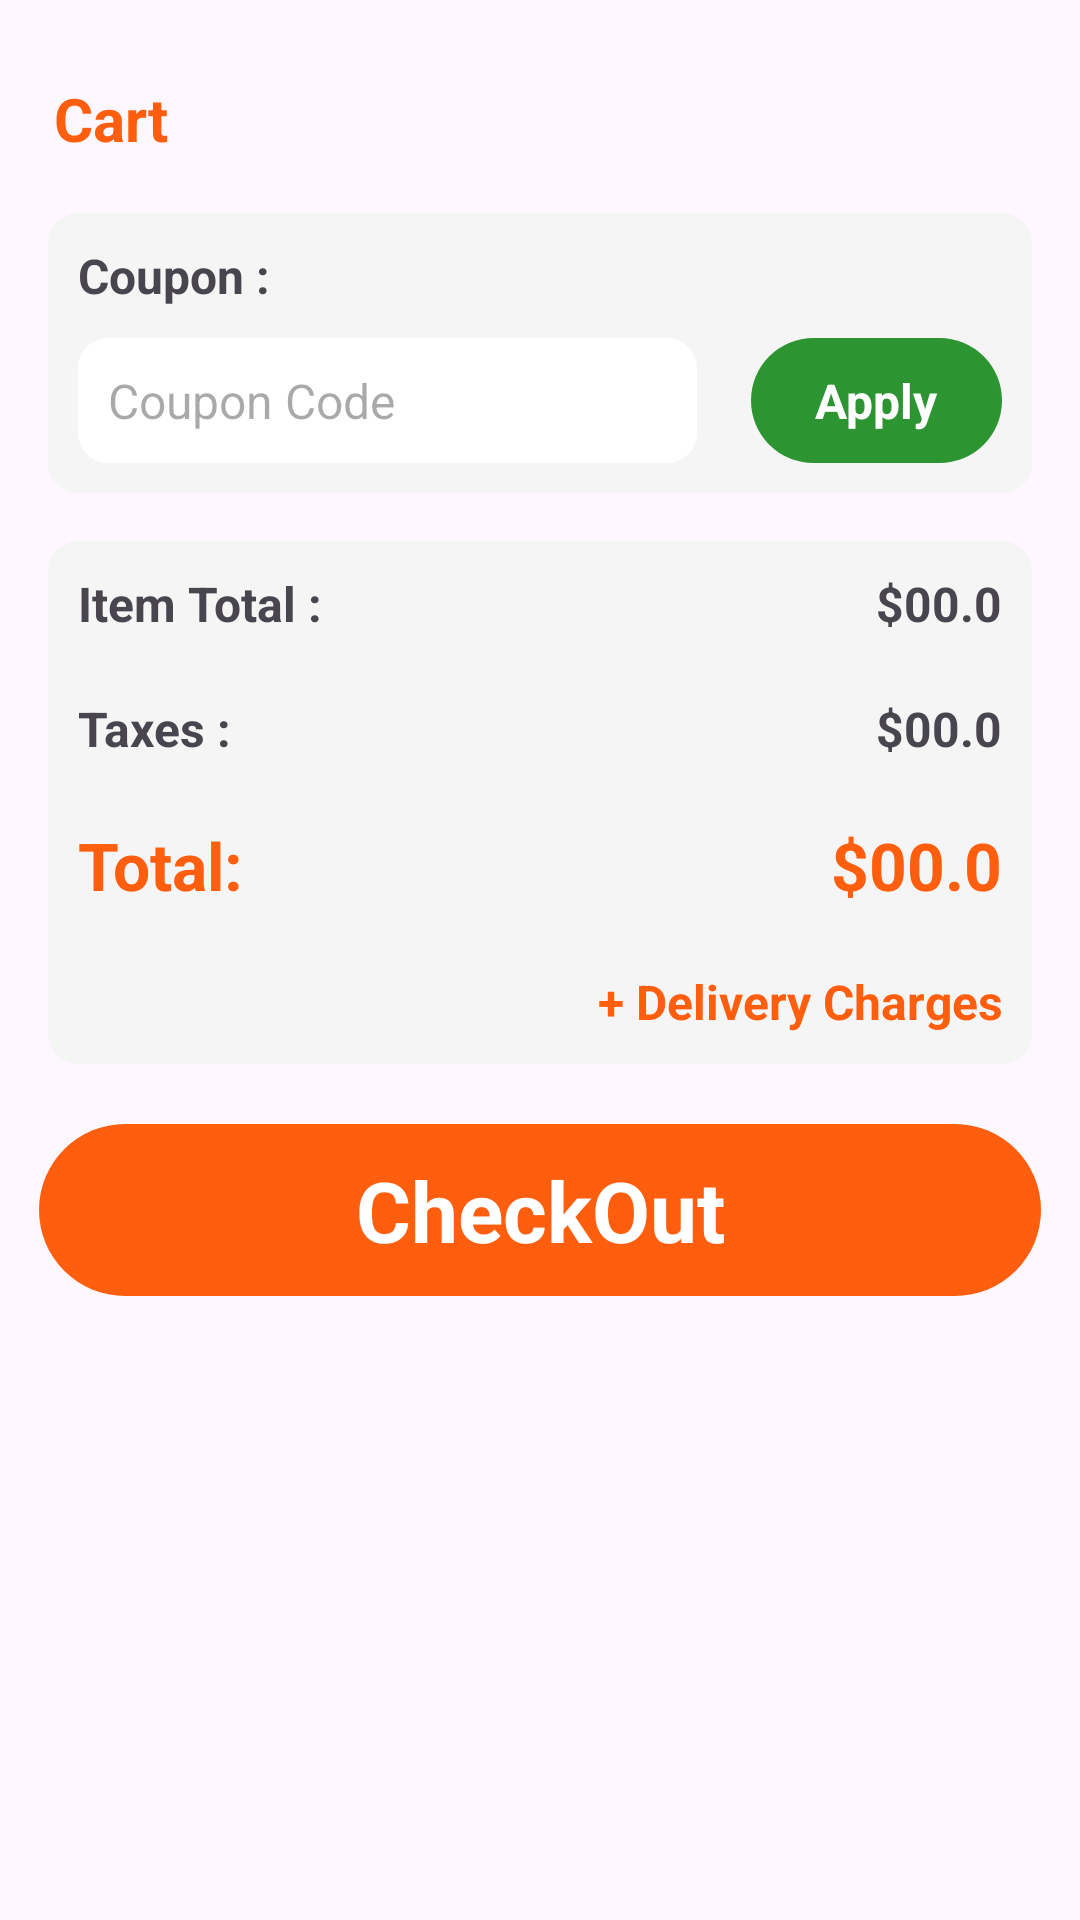

Reconstruct the res/layout file that produces this screen, plus the resources it refers to.
<!-- AndroidManifest.xml: application theme Theme.Ladidh -->
<!-- res/layout/activity_cart.xml -->
<?xml version="1.0" encoding="utf-8"?>
<androidx.constraintlayout.widget.ConstraintLayout xmlns:android="http://schemas.android.com/apk/res/android"
    xmlns:app="http://schemas.android.com/apk/res-auto"
    xmlns:tools="http://schemas.android.com/tools"
    android:layout_width="match_parent"
    android:layout_height="match_parent"
    tools:context=".cart">

    <ScrollView
        android:layout_width="match_parent"
        android:layout_height="match_parent"
        >


        <LinearLayout
            android:layout_width="match_parent"
            android:layout_height="match_parent"
            android:layout_margin="8dp"
            android:orientation="vertical"
            app:layout_constraintBottom_toBottomOf="parent"
            app:layout_constraintTop_toTopOf="parent"
            tools:layout_editor_absoluteX="8dp">

            <TextView
                android:id="@+id/textView6"
                android:layout_width="match_parent"
                android:layout_height="wrap_content"
                android:layout_marginTop="8dp"
                android:padding="10dp"
                android:text="Cart"
                android:textColor="@color/primary"
                android:textSize="20sp"
                android:textStyle="bold" />

            <androidx.recyclerview.widget.RecyclerView
                android:id="@+id/cartRecycleView"
                android:layout_width="match_parent"
                android:layout_height="wrap_content">


            </androidx.recyclerview.widget.RecyclerView>

            <LinearLayout
                android:layout_width="match_parent"
                android:layout_height="wrap_content"
                android:layout_margin="8dp"
                android:background="@drawable/menu_item_background"
                android:orientation="vertical">

                <TextView
                    android:layout_width="wrap_content"
                    android:layout_height="wrap_content"
                    android:layout_weight=".5"
                    android:padding="10dp"
                    android:text="Coupon :"
                    android:textSize="16sp"
                    android:textStyle="bold" />

                <LinearLayout
                    android:layout_width="match_parent"
                    android:layout_height="wrap_content"
                    android:orientation="horizontal">

                    <EditText
                        android:id="@+id/coupon"
                        android:layout_width="wrap_content"
                        android:layout_height="wrap_content"
                        android:layout_marginLeft="10dp"
                        android:layout_marginRight="10dp"
                        android:layout_marginBottom="10dp"
                        android:layout_weight=".8"
                        android:background="@drawable/input_backgroud"
                        android:hint="Coupon Code"
                        android:padding="10dp"
                        android:textSize="16sp"

                        >

                    </EditText>

                    <TextView
                        android:id="@+id/apply"
                        android:layout_width="wrap_content"
                        android:layout_height="wrap_content"
                        android:layout_marginLeft="8dp"
                        android:layout_marginRight="10dp"
                        android:layout_weight=".2"
                        android:background="@drawable/go_to_cart"
                        android:clickable="true"
                        android:foreground="?attr/selectableItemBackground"
                        android:gravity="center"
                        android:padding="10dp"
                        android:text="Apply"
                        android:textColor="@color/white"
                        android:textSize="16sp"
                        android:textStyle="bold">


                    </TextView>

                </LinearLayout>
            </LinearLayout>

            <LinearLayout
                android:layout_width="match_parent"
                android:layout_height="wrap_content"
                android:layout_margin="8dp"
                android:background="@drawable/menu_item_background"
                android:orientation="vertical">

                <LinearLayout
                    android:layout_width="match_parent"
                    android:layout_height="wrap_content"
                    android:orientation="horizontal"
                    android:padding="10dp">

                    <TextView
                        android:layout_width="wrap_content"
                        android:layout_height="wrap_content"
                        android:layout_weight=".5"
                        android:text="Item Total :"
                        android:textSize="16sp"
                        android:textStyle="bold" />

                    <TextView
                        android:id="@+id/itemTotal"
                        android:layout_width="wrap_content"
                        android:layout_height="wrap_content"
                        android:layout_weight=".5"
                        android:gravity="right"
                        android:text="$00.0"
                        android:textSize="16sp"
                        android:textStyle="bold" />

                </LinearLayout>


                <LinearLayout
                    android:layout_width="match_parent"
                    android:layout_height="wrap_content"
                    android:orientation="horizontal"
                    android:padding="10dp">

                    <TextView
                        android:layout_width="wrap_content"
                        android:layout_height="wrap_content"
                        android:layout_weight=".5"
                        android:text="Taxes :"
                        android:textSize="16sp"
                        android:textStyle="bold" />

                    <TextView
                        android:id="@+id/tax"
                        android:layout_width="wrap_content"
                        android:layout_height="wrap_content"
                        android:layout_weight=".5"
                        android:gravity="right"
                        android:text="$00.0"
                        android:textSize="16sp"
                        android:textStyle="bold" />

                </LinearLayout>

                <LinearLayout
                    android:layout_width="match_parent"
                    android:layout_height="wrap_content"
                    android:orientation="horizontal"
                    android:padding="10dp">

                    <TextView
                        android:layout_width="wrap_content"
                        android:layout_height="wrap_content"
                        android:layout_weight=".5"
                        android:text="Total:"
                        android:textColor="@color/primary"
                        android:textSize="22sp"
                        android:textStyle="bold" />

                    <TextView
                        android:id="@+id/total_price"
                        android:layout_width="wrap_content"
                        android:layout_height="wrap_content"
                        android:layout_weight=".5"
                        android:gravity="right"
                        android:text="$00.0"
                        android:textColor="@color/primary"
                        android:textSize="22sp"
                        android:textStyle="bold" />

                </LinearLayout>

                <LinearLayout
                    android:layout_width="match_parent"
                    android:layout_height="wrap_content"
                    android:orientation="horizontal"
                    android:padding="10dp">

                    <TextView
                        android:layout_width="wrap_content"
                        android:layout_height="wrap_content"
                        android:layout_weight=".5"
                        android:gravity="right"
                        android:text="+ Delivery Charges"
                        android:textColor="@color/primary"
                        android:textSize="16sp"
                        android:textStyle="bold" />

                </LinearLayout>

            </LinearLayout>

            <TextView
                android:id="@+id/checkout"
                android:layout_width="match_parent"
                android:layout_height="wrap_content"
                android:layout_marginLeft="5dp"
                android:layout_marginTop="12dp"
                android:layout_marginRight="5dp"
                android:layout_marginBottom="20dp"
                android:background="@drawable/banner_button"
                android:gravity="center"
                android:padding="10dp"
                android:text="CheckOut"
                android:textColor="@color/white"
                android:textSize="28dp"
                android:textStyle="bold"


                >

            </TextView>


        </LinearLayout>

    </ScrollView>


</androidx.constraintlayout.widget.ConstraintLayout>
<!-- resources referenced by this layout -->
<resources>
  <color name="primary">#FFFF5E0E</color>
  <color name="white">#FFFFFFFF</color>
  <!-- drawable banner_button (drawable) -->
  <?xml version="1.0" encoding="utf-8"?>
  <selector xmlns:android="http://schemas.android.com/apk/res/android">
      <item>
          <shape android:shape="rectangle">
              <corners android:radius="50dp"></corners>
              <solid android:color="@color/primary"></solid>
  
          </shape>
  
      </item>
  
  </selector>
  <!-- drawable go_to_cart (drawable) -->
  <?xml version="1.0" encoding="utf-8"?>
  <selector xmlns:android="http://schemas.android.com/apk/res/android">
      <item>
          <shape android:shape="rectangle">
              <corners android:radius="50dp"></corners>
              <solid android:color="#2C9531"></solid>
  
          </shape>
  
      </item>
  
  </selector>
  <!-- drawable input_backgroud (drawable) -->
  <?xml version="1.0" encoding="utf-8"?>
  <selector xmlns:android="http://schemas.android.com/apk/res/android">
      <item>
          <shape android:shape="rectangle">
              <corners android:radius="10dp"></corners>
  
              <solid android:color="@color/white"></solid>
          </shape>
      </item>
  
  </selector>
  <!-- drawable menu_item_background (drawable) -->
  <?xml version="1.0" encoding="utf-8"?>
  <shape android:shape="rectangle"
      xmlns:android="http://schemas.android.com/apk/res/android">
      <corners android:radius="10dp"/>
      <solid android:color="@color/background"/>
  
  </shape>
  <style name="Theme.Ladidh" parent="Base.Theme.Ladidh" />
  <color name="background">#F5F5F5</color>
  <style name="Base.Theme.Ladidh" parent="Theme.Material3.DayNight.NoActionBar">
          
          
      </style>
</resources>
